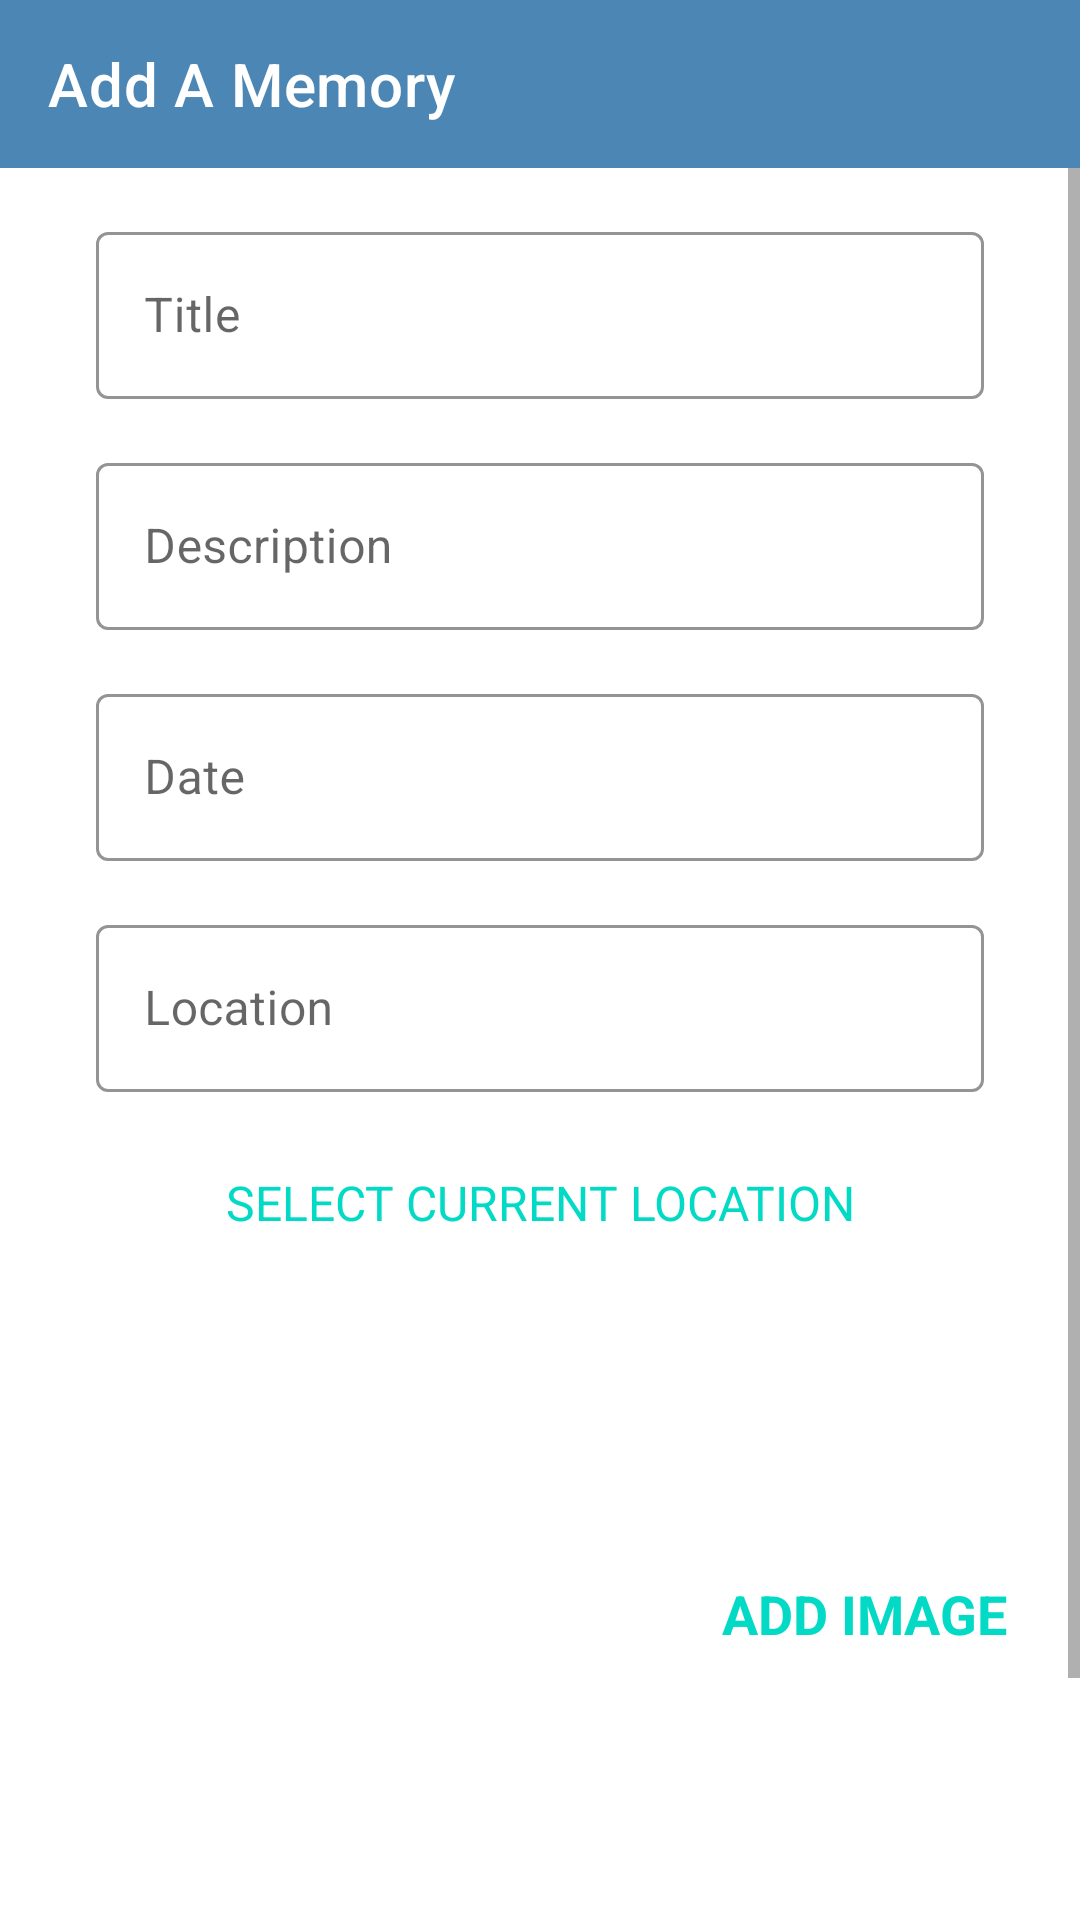

Here is an Android app screen rendered from its layout file. Give the layout XML and the strings, colors and styles it references.
<!-- AndroidManifest.xml: activity theme CustomNoActionBarTheme -->
<!-- res/layout/activity_add_happy_place.xml -->
<?xml version="1.0" encoding="utf-8"?>
<androidx.constraintlayout.widget.ConstraintLayout xmlns:android="http://schemas.android.com/apk/res/android"
    xmlns:app="http://schemas.android.com/apk/res-auto"
    xmlns:tools="http://schemas.android.com/tools"
    android:layout_width="match_parent"
    android:layout_height="match_parent">

    
    <androidx.appcompat.widget.Toolbar
        android:id="@+id/toolbar_add_place"
        android:layout_width="match_parent"
        android:layout_height="?attr/actionBarSize"
        android:background="@color/colorPrimary"
        android:theme="@style/CustomToolbarStyle"
        app:layout_constraintEnd_toEndOf="parent"
        app:layout_constraintStart_toStartOf="parent"
        app:layout_constraintTop_toTopOf="parent"
        app:title="Add A Memory"/>

    
    <ScrollView
        android:id="@+id/sv_main"
        android:layout_width="match_parent"
        android:layout_height="0dp"
        android:fillViewport="true"
        app:layout_constraintBottom_toBottomOf="parent"
        app:layout_constraintEnd_toEndOf="parent"
        app:layout_constraintStart_toStartOf="parent"
        app:layout_constraintTop_toBottomOf="@id/toolbar_add_place">

        <androidx.constraintlayout.widget.ConstraintLayout
            android:layout_width="match_parent"
            android:layout_height="wrap_content"
            android:padding="@dimen/main_content_padding">

            
            <com.google.android.material.textfield.TextInputLayout
                android:id="@+id/til_title"
                style="@style/Widget.MaterialComponents.TextInputLayout.OutlinedBox"
                android:layout_width="match_parent"
                android:layout_height="wrap_content"
                android:layout_marginHorizontal="@dimen/input_horizontal_margin"
                app:boxStrokeColor="@color/teal_700"
                app:hintTextColor="@color/teal_700"
                app:layout_constraintEnd_toEndOf="parent"
                app:layout_constraintStart_toStartOf="parent"
                app:layout_constraintTop_toTopOf="parent">

                <androidx.appcompat.widget.AppCompatEditText
                    android:id="@+id/et_title"
                    android:layout_width="match_parent"
                    android:layout_height="wrap_content"
                    android:hint="@string/edit_text_hint_title"
                    android:inputType="textCapWords"
                    android:textColor="@color/primary_text_color"
                    android:textColorHint="@color/secondary_text_color"
                    android:textCursorDrawable="@drawable/cursor_color"
                    android:textSize="@dimen/edit_text_text_size" />
            </com.google.android.material.textfield.TextInputLayout>

            
            <com.google.android.material.textfield.TextInputLayout
                android:id="@+id/til_description"
                style="@style/Widget.MaterialComponents.TextInputLayout.OutlinedBox"
                android:layout_width="match_parent"
                android:layout_height="wrap_content"
                android:layout_marginHorizontal="@dimen/input_horizontal_margin"
                android:layout_marginTop="@dimen/input_vertical_margin"
                app:boxStrokeColor="@color/teal_700"
                app:hintTextColor="@color/teal_700"
                app:layout_constraintEnd_toEndOf="parent"
                app:layout_constraintStart_toStartOf="parent"
                app:layout_constraintTop_toBottomOf="@id/til_title">

                <androidx.appcompat.widget.AppCompatEditText
                    android:id="@+id/et_description"
                    android:layout_width="match_parent"
                    android:layout_height="wrap_content"
                    android:hint="@string/edit_text_hint_description"
                    android:inputType="textCapSentences"
                    android:textColor="@color/primary_text_color"
                    android:textColorHint="@color/secondary_text_color"
                    android:textCursorDrawable="@drawable/cursor_color"
                    android:textSize="@dimen/edit_text_text_size" />
            </com.google.android.material.textfield.TextInputLayout>

            
            <com.google.android.material.textfield.TextInputLayout
                android:id="@+id/til_date"
                style="@style/Widget.MaterialComponents.TextInputLayout.OutlinedBox"
                android:layout_width="match_parent"
                android:layout_height="wrap_content"
                android:layout_marginHorizontal="@dimen/input_horizontal_margin"
                android:layout_marginTop="@dimen/input_vertical_margin"
                app:boxStrokeColor="@color/teal_700"
                app:hintTextColor="@color/teal_700"
                app:layout_constraintEnd_toEndOf="parent"
                app:layout_constraintStart_toStartOf="parent"
                app:layout_constraintTop_toBottomOf="@id/til_description">

                <androidx.appcompat.widget.AppCompatEditText
                    android:id="@+id/et_date"
                    android:layout_width="match_parent"
                    android:layout_height="wrap_content"
                    android:hint="@string/edit_text_hint_date"
                    android:inputType="text"
                    android:focusable="false"
                    android:focusableInTouchMode="false"
                    android:textColor="@color/primary_text_color"
                    android:textColorHint="@color/secondary_text_color"
                    android:textCursorDrawable="@drawable/cursor_color"
                    android:textSize="@dimen/edit_text_text_size" />
            </com.google.android.material.textfield.TextInputLayout>

            
            <com.google.android.material.textfield.TextInputLayout
                android:id="@+id/til_location"
                style="@style/Widget.MaterialComponents.TextInputLayout.OutlinedBox"
                android:layout_width="match_parent"
                android:layout_height="wrap_content"
                android:layout_marginHorizontal="@dimen/input_horizontal_margin"
                android:layout_marginTop="@dimen/input_vertical_margin"
                app:boxStrokeColor="@color/teal_700"
                app:hintTextColor="@color/teal_700"
                app:layout_constraintEnd_toEndOf="parent"
                app:layout_constraintStart_toStartOf="parent"
                app:layout_constraintTop_toBottomOf="@id/til_date">

                <androidx.appcompat.widget.AppCompatEditText
                    android:id="@+id/et_location"
                    android:layout_width="match_parent"
                    android:layout_height="wrap_content"
                    android:hint="@string/edit_text_hint_location"
                    android:inputType="text"
                    android:focusable="false"
                    android:focusableInTouchMode="false"
                    android:textColor="@color/primary_text_color"
                    android:textColorHint="@color/secondary_text_color"
                    android:textCursorDrawable="@drawable/cursor_color"
                    android:textSize="@dimen/edit_text_text_size" />
            </com.google.android.material.textfield.TextInputLayout>

            
            <TextView
                android:id="@+id/tv_select_current_location"
                android:layout_width="match_parent"
                android:layout_height="wrap_content"
                android:layout_marginHorizontal="@dimen/input_horizontal_margin"
                android:layout_marginTop="@dimen/input_vertical_margin"
                android:background="@drawable/shape_image_view_border"
                android:foreground="?attr/selectableItemBackground"
                android:gravity="center"
                android:padding="@dimen/add_place_select_current_location_padding"
                android:text="@string/add_place_select_current_location_text"
                android:textColor="@color/teal_200"
                android:textSize="@dimen/add_place_select_current_location_textsize"
                app:layout_constraintEnd_toEndOf="parent"
                app:layout_constraintStart_toStartOf="parent"
                app:layout_constraintTop_toBottomOf="@id/til_location" />

            
            <androidx.appcompat.widget.AppCompatImageView
                android:id="@+id/iv_place_image"
                android:layout_width="@dimen/add_screen_place_image_size"
                android:layout_height="@dimen/add_screen_place_image_size"
                android:layout_marginTop="@dimen/input_vertical_margin"
                android:background="@drawable/shape_image_view_border"
                android:padding="@dimen/add_screen_place_image_padding"
                android:scaleType="centerCrop"
                android:src="@drawable/add_screen_image_placeholder"
                app:layout_constraintEnd_toStartOf="@id/tv_add_image"
                app:layout_constraintHorizontal_chainStyle="packed"
                app:layout_constraintStart_toStartOf="parent"
                app:layout_constraintTop_toBottomOf="@id/tv_select_current_location" />

            <TextView
                android:id="@+id/tv_add_image"
                android:layout_width="wrap_content"
                android:layout_height="wrap_content"
                android:layout_marginStart="@dimen/input_horizontal_margin"
                android:background="?attr/selectableItemBackground"
                android:gravity="center"
                android:padding="@dimen/add_screen_text_add_image_padding"
                android:text="@string/text_add_image"
                android:textColor="@color/teal_200"
                android:textSize="@dimen/add_screen_text_add_image_textSize"
                android:textStyle="bold"
                app:layout_constraintBottom_toBottomOf="@id/iv_place_image"
                app:layout_constraintEnd_toEndOf="parent"
                app:layout_constraintStart_toEndOf="@id/iv_place_image"
                app:layout_constraintTop_toTopOf="@id/iv_place_image" />

            
            <Button
                android:id="@+id/btn_save"
                android:layout_width="match_parent"
                android:layout_height="wrap_content"
                android:layout_marginHorizontal="@dimen/input_horizontal_margin"
                android:layout_marginTop="@dimen/input_vertical_margin"
                android:layout_marginBottom="@dimen/main_content_padding"
                android:background="@drawable/shape_button_rounded"
                android:paddingTop="@dimen/add_screen_btn_save_paddingTopBottom"
                android:paddingBottom="@dimen/add_screen_btn_save_paddingTopBottom"
                android:text="@string/btn_text_save"
                android:textColor="@color/white_color"
                android:textSize="@dimen/btn_text_size"
                app:backgroundTint="@null"
                app:layout_constraintBottom_toBottomOf="parent"
                app:layout_constraintEnd_toEndOf="parent"
                app:layout_constraintStart_toStartOf="parent"
                app:layout_constraintTop_toBottomOf="@id/iv_place_image" />

        </androidx.constraintlayout.widget.ConstraintLayout>
    </ScrollView>

</androidx.constraintlayout.widget.ConstraintLayout>
<!-- resources referenced by this layout -->
<resources>
  <color name="colorPrimary">#4b86b4</color>
  <color name="primary_text_color">#212121</color>
  <color name="secondary_text_color">#9AA2AF</color>
  <color name="teal_200">#FF03DAC5</color>
  <color name="teal_700">#FF018786</color>
  <color name="white_color">#FFFFFF</color>
  <dimen name="add_place_select_current_location_padding">10dp</dimen>
  <dimen name="add_place_select_current_location_textsize">16sp</dimen>
  <dimen name="add_screen_btn_save_paddingTopBottom">8dp</dimen>
  <dimen name="add_screen_place_image_padding">2dp</dimen>
  <dimen name="add_screen_place_image_size">200dp</dimen>
  <dimen name="add_screen_text_add_image_padding">10dp</dimen>
  <dimen name="add_screen_text_add_image_textSize">18sp</dimen>
  <dimen name="btn_text_size">18sp</dimen>
  <dimen name="edit_text_text_size">16sp</dimen>
  <dimen name="input_horizontal_margin">16dp</dimen>
  <dimen name="input_vertical_margin">16dp</dimen>
  <dimen name="main_content_padding">16dp</dimen>
  <!-- drawable shape_button_rounded (drawable) -->
  <?xml version="1.0" encoding="utf-8"?>
  <shape xmlns:android="http://schemas.android.com/apk/res/android"
      android:shape="rectangle">
      <solid android:color="@color/colorPrimary" />
  
      <corners android:radius="30dp" />
  </shape>
  <string name="add_place_select_current_location_text">SELECT CURRENT LOCATION</string>
  <string name="btn_text_save">SAVE</string>
  <string name="edit_text_hint_date">Date</string>
  <string name="edit_text_hint_description">Description</string>
  <string name="edit_text_hint_location">Location</string>
  <string name="edit_text_hint_title">Title</string>
  <string name="text_add_image">ADD IMAGE</string>
  <style name="CustomToolbarStyle">
          <item name="android:textColorPrimary">@color/white</item>
          <item name="android:colorControlNormal">@color/white</item>
      </style>
  <style name="CustomNoActionBarTheme" parent="Theme.MaterialComponents.DayNight.NoActionBar">
          <item name="android:statusBarColor">@color/colorPrimary</item>
      </style>
  <color name="white">#FFFFFFFF</color>
</resources>
